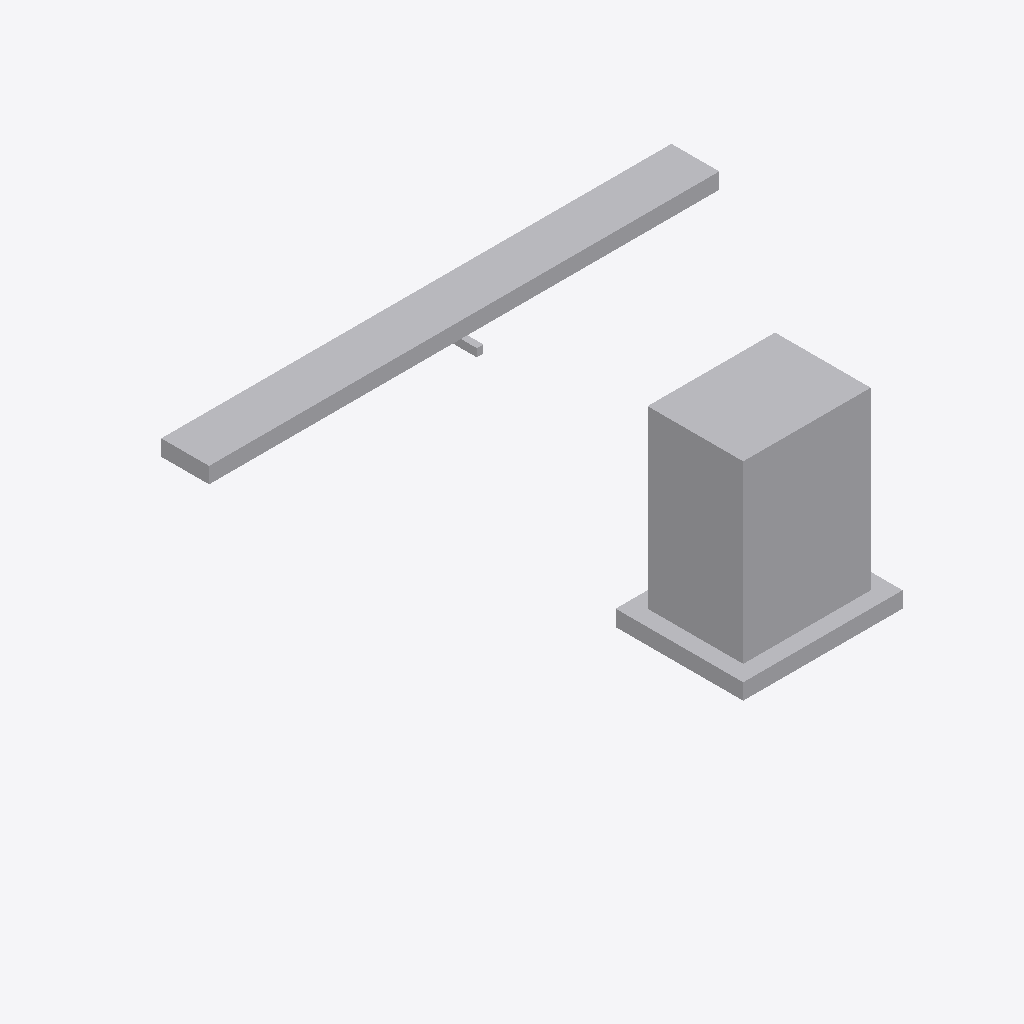
Isometric view of an IFC building model (IFC-SPF (STEP), schema IFC4, length unit metre), seen from the south-west, elements coloured by IFC class: 3 other elements (light grey).
Extent 4.1 m × 0.8 m × 2.7 m (x, y, z). Storeys (1): Level 1 at 0.00 m. Elements (3): 1 IfcCableCarrierSegment, 1 IfcDiscreteAccessory, 1 IfcTransformer.

HEADER;
FILE_DESCRIPTION(('ViewDefinition [CoordinationView]'),'2;1');
FILE_NAME('g_mep_recorded_kinds.ifc','2026-08-09T00:00:00',('tekton'),('tekton'),'tekton conformance fixtures','tekton make_ifc_fixtures','');
FILE_SCHEMA(('IFC4'));
ENDSEC;
DATA;
#18=IFCPROJECT('2tW$STapvETuCEYFX6W1jz',#5,'tekton conformance fixture',$,$,$,$,(#11),#17);
#24=IFCSITE('37h2UhYqZ18TRYoEPBtf6e',#5,'Site',$,$,#23,$,$,.ELEMENT.,$,$,$,$,$);
#26=IFCBUILDING('1Ap4zX0wr4DCRD0xeEXX2l',#5,'Building',$,$,#25,$,$,.ELEMENT.,$,$,$);
#28=IFCBUILDINGSTOREY('0UB4uvC68Mr$gB4qYhFsKA',#5,'Level 1',$,$,#27,$,$,.ELEMENT.,0.0);
#41=IFCTRANSFORMER('1gr1vPnFEpiQyekpBj$Uhj',#5,'T-1 dry-type transformer 45 kVA',$,$,#38,#40,'T-1',.VOLTAGE.);
#55=IFCCABLECARRIERSEGMENT('2bhFPyaHjNLWsQTHP3MGL9',#5,'Tray MSB to T-1',$,$,#49,#54,'CT-1',.CABLETRAYSEGMENT.);
#62=IFCDISCRETEACCESSORY('0nCxVihli4L1jTX7WVmFSX',#5,'Strut ST-1 trapeze',$,$,#56,#61,'ST-1',.BRACKET.);
ENDSEC;
